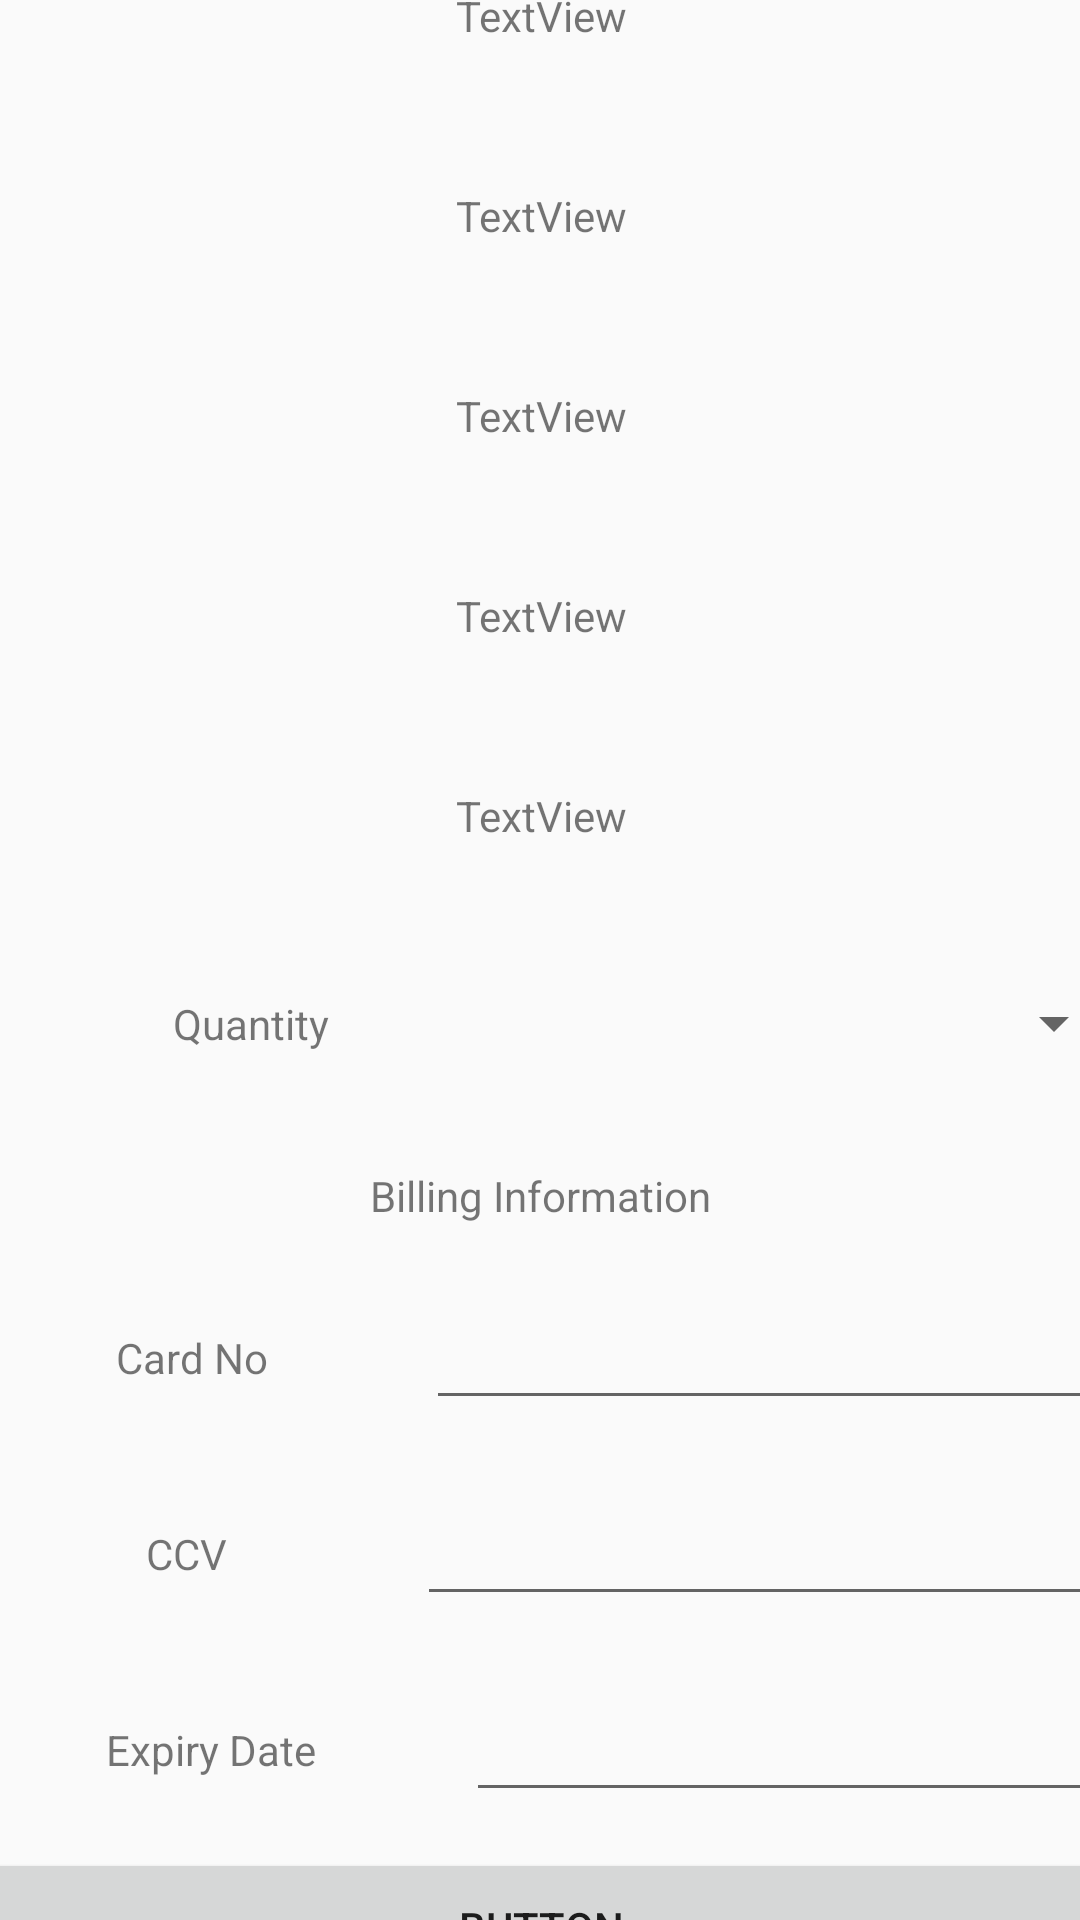

The Android layout XML behind this screen, and the referenced resources:
<!-- AndroidManifest.xml: application theme Theme.NibhaMaharjan_MAPD711_Assignment4 -->
<!-- res/layout/activity_order_screen.xml -->
<?xml version="1.0" encoding="utf-8"?>
<androidx.constraintlayout.widget.ConstraintLayout xmlns:android="http://schemas.android.com/apk/res/android"
    xmlns:app="http://schemas.android.com/apk/res-auto"
    xmlns:tools="http://schemas.android.com/tools"
    android:layout_width="match_parent"
    android:layout_height="match_parent"
    tools:context=".OrderScreen">

    <LinearLayout
        android:layout_width="390dp"
        android:layout_height="697dp"
        android:orientation="vertical"
        app:layout_constraintBottom_toBottomOf="parent"
        app:layout_constraintEnd_toEndOf="parent"
        app:layout_constraintStart_toStartOf="parent"
        app:layout_constraintTop_toTopOf="parent">

        <TextView
            android:id="@+id/textView"
            android:layout_width="match_parent"
            android:layout_height="wrap_content"
            android:layout_weight="1"
            android:gravity="center|center_horizontal"
            android:text="TextView" />

        <TextView
            android:id="@+id/textView29"
            android:layout_width="match_parent"
            android:layout_height="wrap_content"
            android:layout_weight="1"
            android:gravity="center|center_horizontal"
            android:text="TextView" />

        <TextView
            android:id="@+id/textView30"
            android:layout_width="match_parent"
            android:layout_height="wrap_content"
            android:layout_weight="1"
            android:gravity="center|center_horizontal"
            android:text="TextView" />

        <TextView
            android:id="@+id/textView31"
            android:layout_width="match_parent"
            android:layout_height="wrap_content"
            android:layout_weight="1"
            android:gravity="center|center_horizontal"
            android:text="TextView" />

        <TextView
            android:id="@+id/textView32"
            android:layout_width="match_parent"
            android:layout_height="wrap_content"
            android:layout_weight="1"
            android:gravity="center|center_horizontal"
            android:text="TextView" />

        <LinearLayout
            android:layout_width="match_parent"
            android:layout_height="wrap_content"
            android:layout_weight="1"
            android:gravity="center|center_horizontal"
            android:orientation="horizontal">

            <TextView

                android:layout_width="wrap_content"
                android:layout_height="wrap_content"
                android:layout_weight="1"
                android:gravity="center|center_horizontal"
                android:text="Quantity" />

            <Spinner
                android:id="@+id/spinner"
                android:layout_width="wrap_content"
                android:layout_height="wrap_content"
                android:layout_weight="1"
                android:gravity="center|center_horizontal" />
        </LinearLayout>
        <LinearLayout
            android:layout_width="match_parent"
            android:layout_height="wrap_content"
            android:layout_weight="2"
            android:gravity="center|center_horizontal"
            android:orientation="vertical">

            <TextView
                android:layout_width="wrap_content"
                android:layout_height="wrap_content"
                android:layout_weight="1"
                android:gravity="center|center_horizontal"
                android:text="Billing Information" />

            <LinearLayout
                android:layout_width="match_parent"
                android:layout_height="wrap_content"
                android:layout_weight="1"
                android:gravity="center|center_horizontal"
                android:orientation="horizontal">

                <TextView

                    android:layout_width="wrap_content"
                    android:layout_height="wrap_content"
                    android:layout_weight="1"
                    android:gravity="center|center_horizontal"
                    android:text="Card No" />



                <EditText
                    android:id="@+id/cardno"
                    android:layout_width="wrap_content"
                    android:layout_height="wrap_content"
                    android:layout_weight="2"
                    android:gravity="center|center_horizontal" />
            </LinearLayout>
            <LinearLayout
                android:layout_width="match_parent"
                android:layout_height="wrap_content"
                android:layout_weight="1"
                android:gravity="center|center_horizontal"
                android:orientation="horizontal">

                <TextView

                    android:layout_width="wrap_content"
                    android:layout_height="wrap_content"
                    android:layout_weight="1"
                    android:gravity="center|center_horizontal"
                    android:text="CCV" />

                <EditText
                    android:id="@+id/cardccv"
                    android:layout_width="wrap_content"
                    android:layout_height="wrap_content"
                    android:layout_weight="1.7"
                    android:gravity="center|center_horizontal" />
            </LinearLayout>
            <LinearLayout
                android:layout_width="match_parent"
                android:layout_height="wrap_content"
                android:layout_weight="1"
                android:gravity="center|center_horizontal"
                android:orientation="horizontal">

                <TextView

                    android:layout_width="wrap_content"
                    android:layout_height="wrap_content"
                    android:layout_weight="1"
                    android:gravity="center|center_horizontal"
                    android:text="Expiry Date" />

                <EditText
                    android:layout_width="wrap_content"
                    android:layout_height="wrap_content"
                    android:layout_weight="2"
                    android:gravity="center|center_horizontal" />
            </LinearLayout>
        </LinearLayout>


        <Button
            android:id="@+id/button6"
            android:layout_width="match_parent"
            android:layout_height="wrap_content"
            android:layout_weight="0.1"
            android:text="Button" />
    </LinearLayout>
</androidx.constraintlayout.widget.ConstraintLayout>
<!-- resources referenced by this layout -->
<resources>
  <style name="Theme.NibhaMaharjan_MAPD711_Assignment4" parent="Base.Theme.NibhaMaharjan_MAPD711_Assignment4" />
  <style name="Base.Theme.NibhaMaharjan_MAPD711_Assignment4" parent="Theme.AppCompat.Light.DarkActionBar">
          
          
      </style>
</resources>
